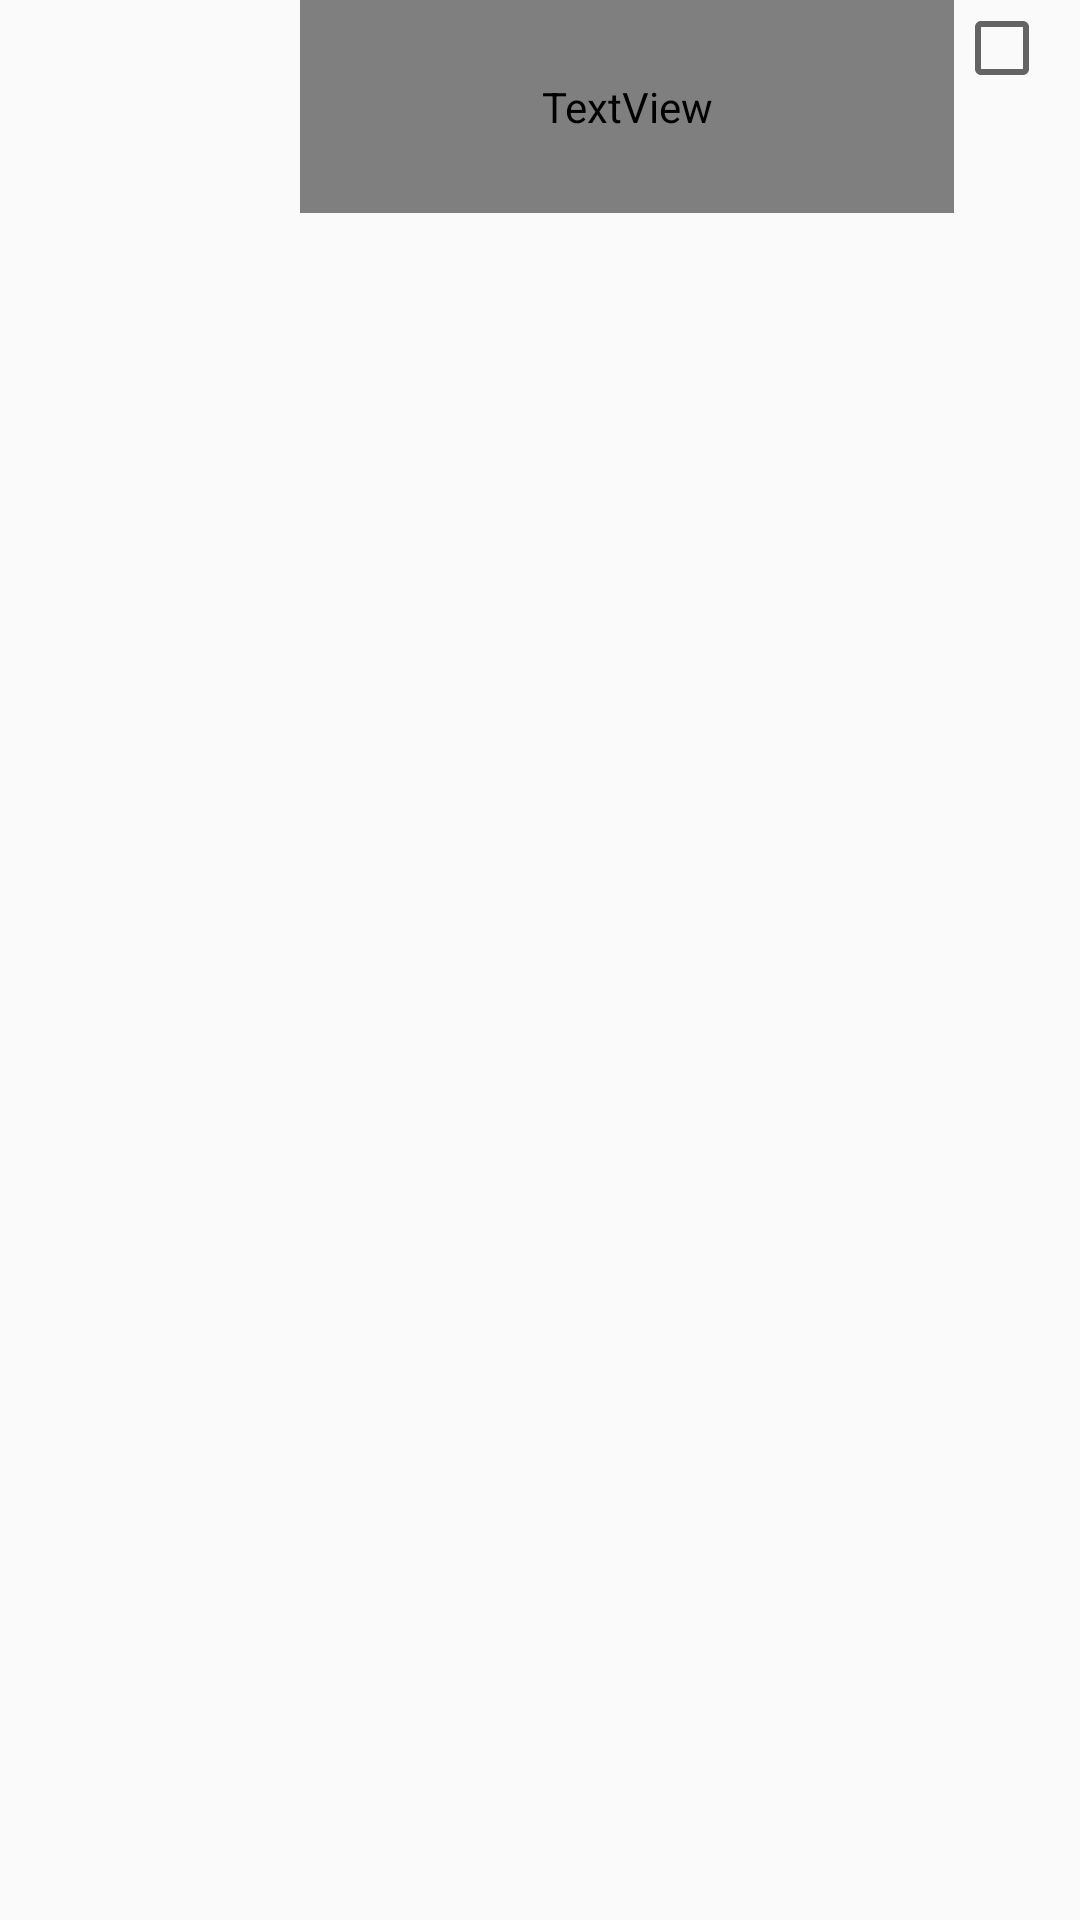

Write the Android layout XML for this screen, with the resource values it uses.
<!-- AndroidManifest.xml: application theme AppTheme -->
<!-- res/layout/adapter_search_plants.xml -->
<?xml version="1.0" encoding="utf-8"?>
<LinearLayout
    xmlns:android="http://schemas.android.com/apk/res/android"
    android:layout_width="match_parent"
    android:layout_height="match_parent"
    android:orientation="horizontal" >

    <ImageView
        android:id="@+id/plantImage"
        android:layout_width="100dp"
        android:layout_height="71dp"
        android:padding="5dp"
        android:src="@mipmap/cactus" />

    <TextView
        android:id="@+id/plantName"
        android:layout_width="0dp"
        android:layout_height="71dp"
        android:layout_weight="50"
        android:fontFamily="@font/playfair_display"
        android:text="@string/name"
        android:gravity="center_vertical"
        android:textColor="#000"
        android:textSize="18sp"
        android:textStyle="italic" />

    <CheckBox
        android:id="@+id/simpleCheckBox"
        android:layout_width="wrap_content"
        android:layout_height="wrap_content"
        android:text="   "
        android:checked="false"
        android:focusable="false" />

</LinearLayout>
<!-- resources referenced by this layout -->
<resources>
  <!-- mipmap cactus (mipmap-anydpi-v26) -->
  <?xml version="1.0" encoding="utf-8"?>
  <adaptive-icon xmlns:android="http://schemas.android.com/apk/res/android">
      <background android:drawable="@drawable/cactus_background"/>
      <foreground android:drawable="@mipmap/cactus_foreground"/>
  </adaptive-icon>
  <style name="AppTheme" parent="Theme.AppCompat.Light.DarkActionBar">
          
          <item name="colorPrimary">@color/colorPrimary</item>
          <item name="colorPrimaryDark">@color/colorPrimaryDark</item>
          <item name="colorAccent">@color/colorAccent</item>
      </style>
  <color name="colorPrimary">#BAFFBA</color>
  <color name="colorPrimaryDark">#3C843C</color>
  <color name="colorAccent">#8AC98A</color>
</resources>
